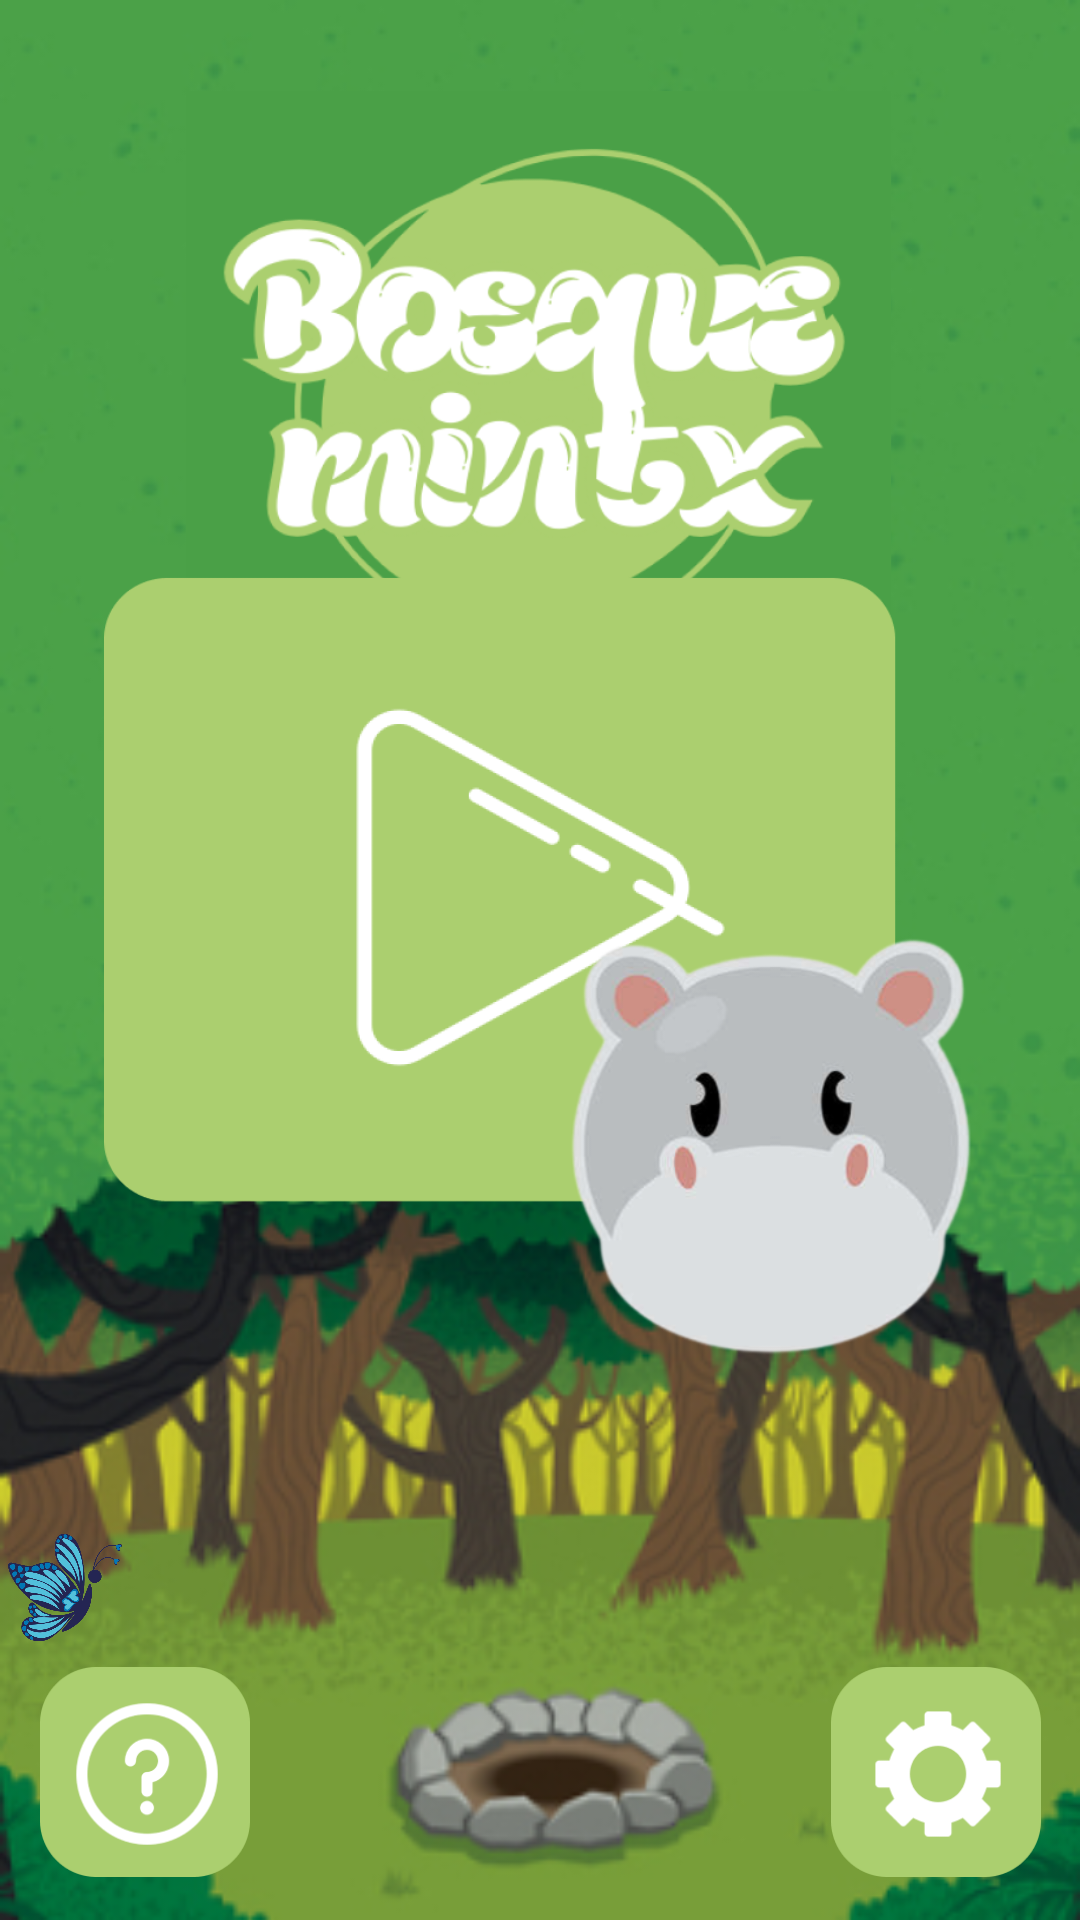

This screen was rendered from an Android layout file. Write that file and the resources it references.
<!-- AndroidManifest.xml: application theme Theme.ProyectoNiños -->
<!-- res/layout/activity_main.xml -->
<?xml version="1.0" encoding="utf-8"?>
<androidx.constraintlayout.widget.ConstraintLayout xmlns:android="http://schemas.android.com/apk/res/android"
    xmlns:app="http://schemas.android.com/apk/res-auto"
    xmlns:tools="http://schemas.android.com/tools"
    android:layout_width="match_parent"
    android:layout_height="match_parent"
    android:background="@drawable/_8846805_ilustraci_n_vertical_de_dibujos_animados_de_bosque_con_copia_espacio_1"
    tools:context=".MainActivity">

    <ImageView
        android:id="@+id/imageView3"
        android:layout_width="235dp"
        android:layout_height="262dp"
        app:layout_constraintBottom_toBottomOf="parent"
        app:layout_constraintEnd_toEndOf="parent"
        app:layout_constraintHorizontal_bias="0.497"
        app:layout_constraintStart_toStartOf="parent"
        app:layout_constraintTop_toTopOf="parent"
        app:layout_constraintVertical_bias="0.0"
        app:srcCompat="@drawable/logo_circular_tienda_de_dulces_moderno_rojo_y_rosa__2__1" />

    <ImageButton
        android:id="@+id/playButton"
        android:layout_width="291dp"
        android:layout_height="279dp"
        android:background="@drawable/group_1"
        android:contentDescription="Descripción de confButton"
        android:onClick="playButton"
        app:layout_constraintBottom_toBottomOf="parent"
        app:layout_constraintEnd_toEndOf="parent"
        app:layout_constraintStart_toStartOf="parent"
        app:layout_constraintTop_toTopOf="@+id/imageView3"
        app:layout_constraintVertical_bias="0.433" />

    <ImageButton
        android:id="@+id/helpButton"
        android:layout_width="70dp"
        android:layout_height="70dp"
        android:background="@drawable/group_3"
        android:contentDescription="Descripción de confButton"
        android:onClick="helpButton"
        app:layout_constraintBottom_toBottomOf="parent"
        app:layout_constraintEnd_toEndOf="parent"
        app:layout_constraintHorizontal_bias="0.046"
        app:layout_constraintStart_toStartOf="parent"
        app:layout_constraintTop_toTopOf="parent"
        app:layout_constraintVertical_bias="0.975" />

    <ImageButton
        android:id="@+id/confButton"
        android:layout_width="70dp"
        android:layout_height="70dp"
        android:background="@drawable/group_2"
        app:layout_constraintBottom_toBottomOf="parent"
        app:layout_constraintEnd_toEndOf="parent"
        app:layout_constraintHorizontal_bias="0.937"
        app:layout_constraintStart_toEndOf="@+id/helpButton"
        app:layout_constraintTop_toTopOf="parent"
        app:layout_constraintVertical_bias="0.975"
        android:contentDescription="Descripción de confButton"/>

    <ImageView
        android:id="@+id/manoAnimada"
        android:layout_width="144dp"
        android:layout_height="156dp"
        app:layout_constraintBottom_toBottomOf="parent"
        app:layout_constraintEnd_toEndOf="parent"
        app:layout_constraintHorizontal_bias="0.861"
        app:layout_constraintStart_toStartOf="parent"
        app:layout_constraintTop_toTopOf="parent"
        app:layout_constraintVertical_bias="0.627"
        app:srcCompat="@drawable/_686301_removebg_preview_1" />

    <ImageView
        android:id="@+id/imageMariposa"
        android:layout_width="38dp"
        android:layout_height="49dp"
        app:layout_constraintBottom_toBottomOf="parent"
        app:layout_constraintEnd_toEndOf="parent"
        app:layout_constraintHorizontal_bias="0.008"
        app:layout_constraintStart_toStartOf="parent"
        app:layout_constraintTop_toTopOf="parent"
        app:layout_constraintVertical_bias="0.854"
        app:srcCompat="@drawable/mariposa" />

</androidx.constraintlayout.widget.ConstraintLayout>
<!-- resources referenced by this layout -->
<resources>
  <!-- drawable _686301_removebg_preview_1: png bitmap (drawable, 46754 bytes) -->
  <!-- drawable _8846805_ilustraci_n_vertical_de_dibujos_animados_de_bosque_con_copia_espacio_1: png bitmap (drawable, 148858 bytes) -->
  <!-- drawable group_1: png bitmap (drawable, 24117 bytes) -->
  <!-- drawable group_2: png bitmap (drawable, 5714 bytes) -->
  <!-- drawable group_3: png bitmap (drawable, 9025 bytes) -->
  <!-- drawable logo_circular_tienda_de_dulces_moderno_rojo_y_rosa__2__1: png bitmap (drawable, 84507 bytes) -->
  <!-- drawable mariposa: png bitmap (drawable, 211810 bytes) -->
  <style name="Theme.ProyectoNiños" parent="Base.Theme.ProyectoNiños" />
  <style name="Base.Theme.ProyectoNiños" parent="Theme.Material3.DayNight.NoActionBar">
          
          
      </style>
</resources>
